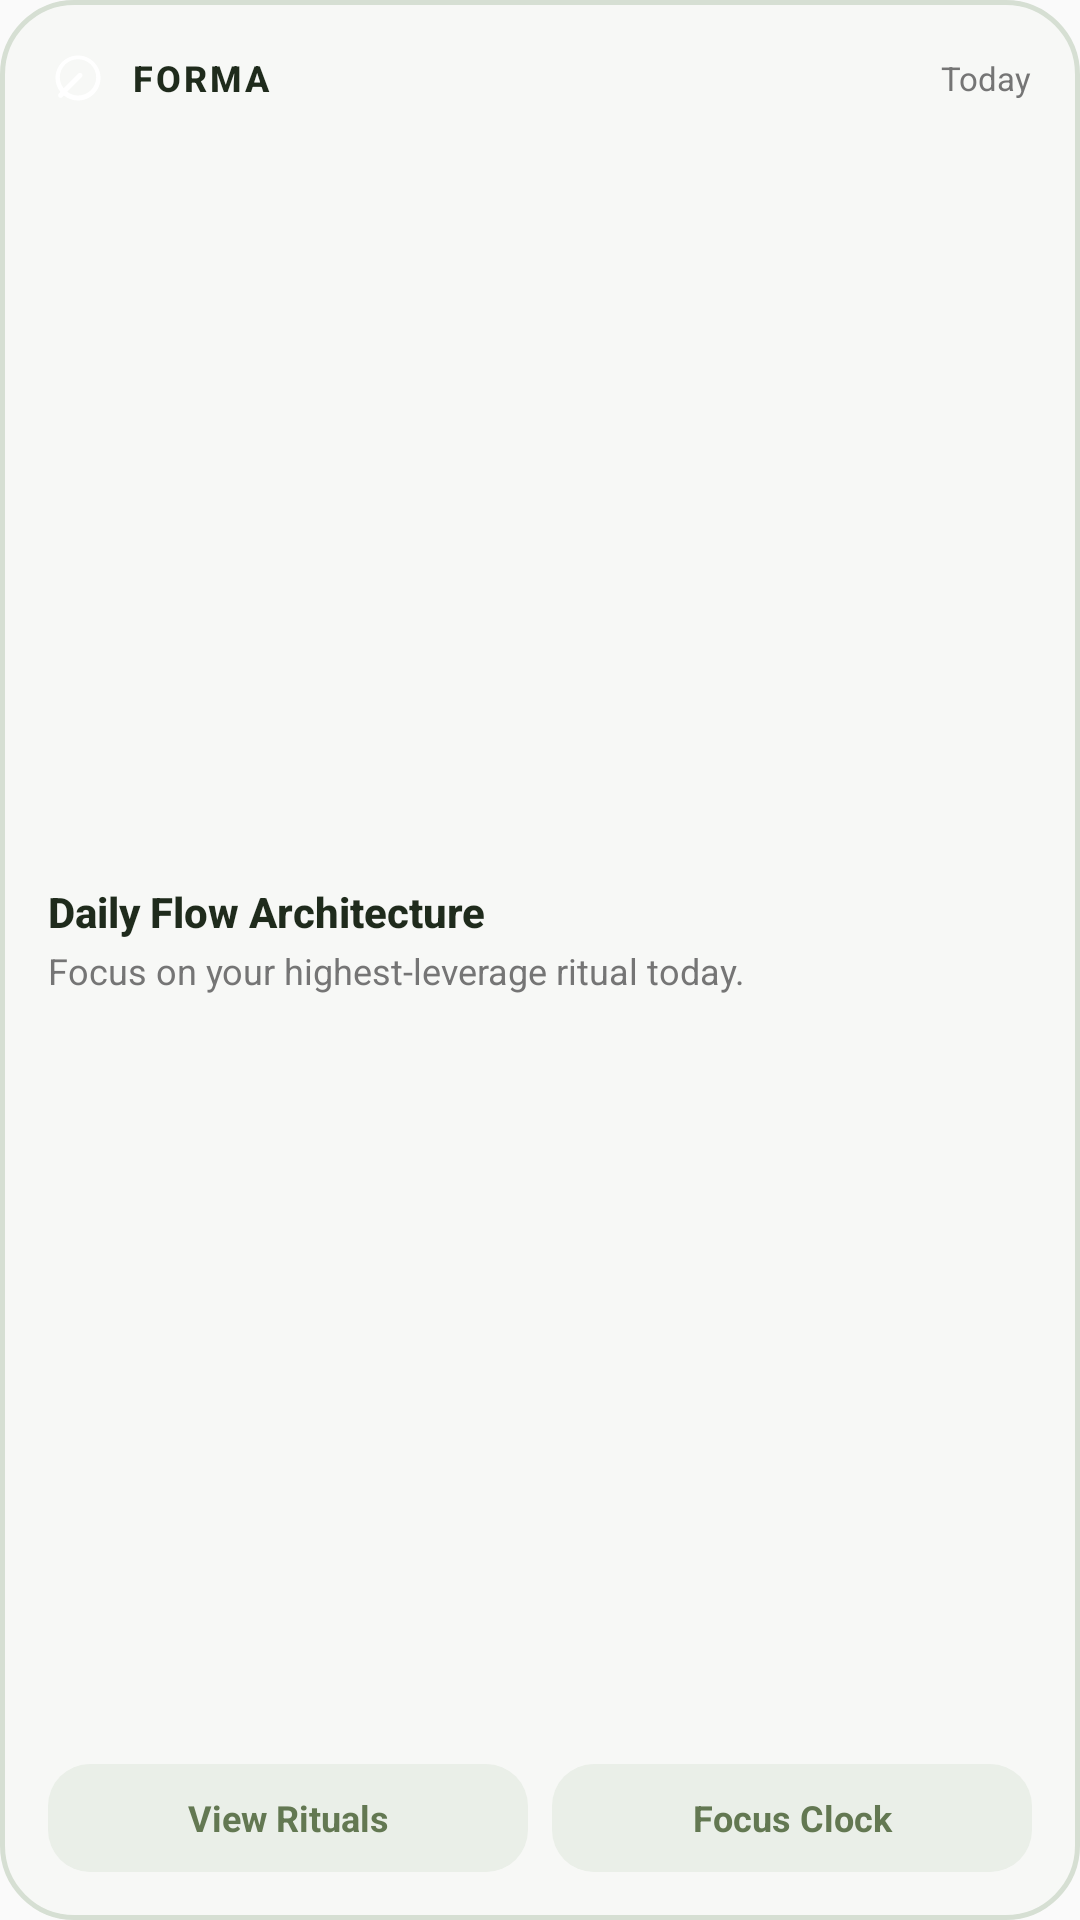

Produce the Android XML layout that renders to this screen, including the resource entries it uses.
<!-- AndroidManifest.xml: application theme Theme.Forma -->
<!-- res/layout/widget_forma.xml -->
<?xml version="1.0" encoding="utf-8"?>
<LinearLayout xmlns:android="http://schemas.android.com/apk/res/android"
    android:id="@+id/widget_root"
    android:layout_width="match_parent"
    android:layout_height="match_parent"
    android:background="@drawable/bg_widget_card"
    android:orientation="vertical"
    android:padding="16dp">

    
    <LinearLayout
        android:layout_width="match_parent"
        android:layout_height="wrap_content"
        android:gravity="center_vertical"
        android:orientation="horizontal">

        <ImageView
            android:id="@+id/widget_logo"
            android:layout_width="20dp"
            android:layout_height="20dp"
            android:contentDescription="Forma"
            android:src="@drawable/ic_stat_leaf" />

        <TextView
            android:id="@+id/widget_title"
            android:layout_width="0dp"
            android:layout_height="wrap_content"
            android:layout_marginStart="8dp"
            android:layout_weight="1"
            android:fontFamily="sans-serif-medium"
            android:letterSpacing="0.08"
            android:text="FORMA"
            android:textColor="@color/matcha_dark"
            android:textSize="12sp"
            android:textStyle="bold" />

        <TextView
            android:id="@+id/widget_date"
            android:layout_width="wrap_content"
            android:layout_height="wrap_content"
            android:fontFamily="sans-serif"
            android:text="Today"
            android:textColor="@color/notion_text_secondary_light"
            android:textSize="11sp" />
    </LinearLayout>

    
    <LinearLayout
        android:layout_width="match_parent"
        android:layout_height="0dp"
        android:layout_marginTop="10dp"
        android:layout_weight="1"
        android:gravity="center_vertical"
        android:orientation="vertical">

        <TextView
            android:id="@+id/widget_status_title"
            android:layout_width="wrap_content"
            android:layout_height="wrap_content"
            android:fontFamily="sans-serif-medium"
            android:text="Daily Flow Architecture"
            android:textColor="@color/matcha_dark"
            android:textSize="14sp"
            android:textStyle="bold" />

        <TextView
            android:id="@+id/widget_status_subtitle"
            android:layout_width="wrap_content"
            android:layout_height="wrap_content"
            android:layout_marginTop="2dp"
            android:fontFamily="sans-serif"
            android:text="Focus on your highest-leverage ritual today."
            android:textColor="@color/notion_text_secondary_light"
            android:textSize="12sp" />
    </LinearLayout>

    
    <LinearLayout
        android:layout_width="match_parent"
        android:layout_height="wrap_content"
        android:layout_marginTop="8dp"
        android:gravity="center_vertical"
        android:orientation="horizontal">

        <TextView
            android:id="@+id/widget_action_today"
            android:layout_width="0dp"
            android:layout_height="36dp"
            android:layout_weight="1"
            android:background="@drawable/bg_widget_pill"
            android:gravity="center"
            android:text="View Rituals"
            android:textColor="@color/matcha_accent"
            android:textSize="12sp"
            android:textStyle="bold" />

        <Space
            android:layout_width="8dp"
            android:layout_height="1dp" />

        <TextView
            android:id="@+id/widget_action_pomodoro"
            android:layout_width="0dp"
            android:layout_height="36dp"
            android:layout_weight="1"
            android:background="@drawable/bg_widget_pill"
            android:gravity="center"
            android:text="Focus Clock"
            android:textColor="@color/matcha_accent"
            android:textSize="12sp"
            android:textStyle="bold" />
    </LinearLayout>
</LinearLayout>
<!-- resources referenced by this layout -->
<resources>
  <color name="matcha_accent">#637852</color>
  <color name="matcha_dark">#1F2B1C</color>
  <color name="notion_text_secondary_light">#757575</color>
  <!-- drawable bg_widget_card (drawable) -->
  <?xml version="1.0" encoding="utf-8"?>
  <shape xmlns:android="http://schemas.android.com/apk/res/android"
      android:shape="rectangle">
      <corners android:radius="24dp" />
      <solid android:color="@color/matcha_surface" />
      <stroke
          android:width="1.5dp"
          android:color="@color/matcha_border" />
  </shape>
  <!-- drawable bg_widget_pill (drawable) -->
  <?xml version="1.0" encoding="utf-8"?>
  <shape xmlns:android="http://schemas.android.com/apk/res/android"
      android:shape="rectangle">
      <corners android:radius="14dp" />
      <solid android:color="@color/matcha_soft" />
  </shape>
  <!-- drawable ic_stat_leaf (drawable) -->
  <vector xmlns:android="http://schemas.android.com/apk/res/android"
      android:width="24dp"
      android:height="24dp"
      android:viewportWidth="24"
      android:viewportHeight="24">
      
      <path
          android:fillColor="#FFFFFFFF"
          android:pathData="M12,3c-4.97,0 -9,4.03 -9,9 0,2.12 0.74,4.07 1.97,5.61L4.35,18.23c-0.39,0.39 -0.39,1.02 0,1.41 0.39,0.39 1.02,0.39 1.41,0l0.62,-0.62C7.93,20.26 9.88,21 12,21c4.97,0 9,-4.03 9,-9 0,-4.97 -4.03,-9 -9,-9zM12,19c-1.63,0 -3.13,-0.57 -4.33,-1.53l5.83,-5.83c0.39,-0.39 0.39,-1.02 0,-1.41 -0.39,-0.39 -1.02,-0.39 -1.41,0l-5.83,5.83C5.29,14.88 4.72,13.38 4.72,11.75c0,-4.01 3.26,-7.27 7.28,-7.27s7.28,3.26 7.28,7.27S16.02,19 12,19z" />
  </vector>
  <style name="Theme.Forma" parent="android:Theme.Material.Light.NoActionBar">
          <item name="android:statusBarColor">@color/notion_light_bg</item>
          <item name="android:windowLightStatusBar">true</item>
          <item name="android:navigationBarColor">@color/notion_light_bg</item>
      </style>
  <color name="matcha_surface">#F7F8F6</color>
  <color name="matcha_border">#D6DFD3</color>
  <color name="matcha_soft">#EAEFE8</color>
  <color name="notion_light_bg">#FAFAFA</color>
</resources>
